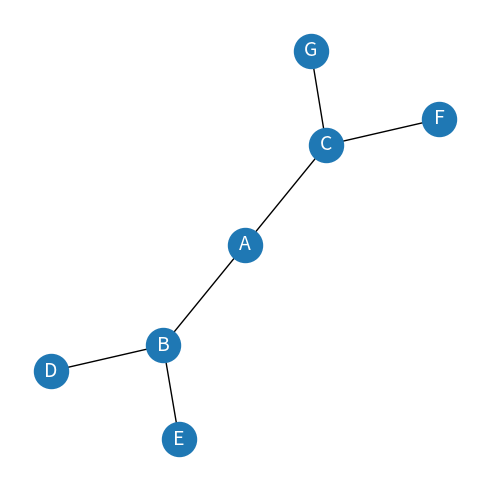
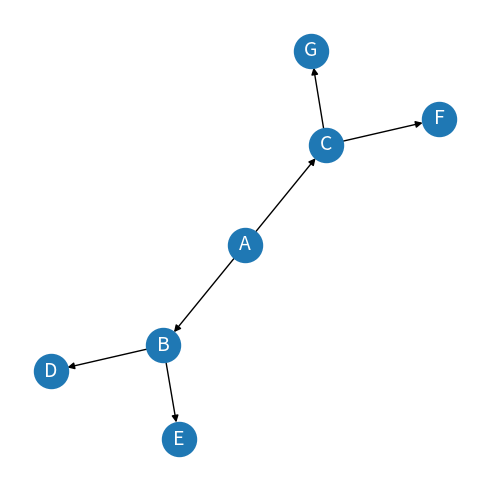
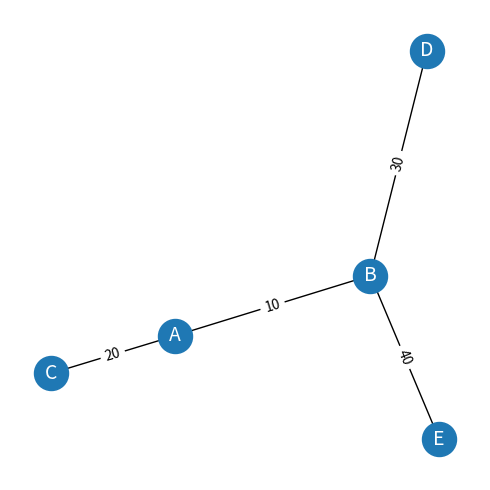
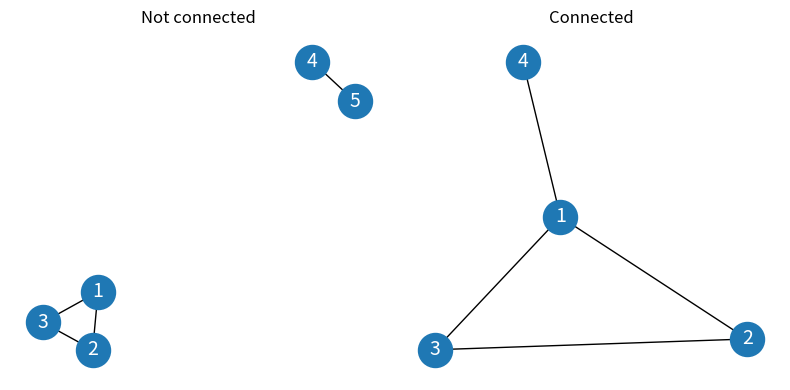

These charts were generated, in order, by the following Python code:
# week10_graph_basics.py
# 完全依照 PPT 的示例，修正了 OCR 的语法问题，输出与 PPT 一致的图与打印信息
import networkx as nx
import matplotlib.pyplot as plt
import numpy as np

# ---------- Undirected Graph ----------
G = nx.Graph()
G.add_edges_from([
    ('A','B'), ('A','C'),
    ('B','D'), ('B','E'),
    ('C','F'), ('C','G')
])
plt.figure(figsize=(5,5))
plt.axis('off')
nx.draw_networkx(
    G,
    pos=nx.spring_layout(G, seed=0),
    node_size=600,
    cmap='coolwarm',
    font_size=14,
    font_color='white'
)
plt.tight_layout()
plt.savefig('undirected_graph.png', dpi=150)

# ---------- Directed Graph (DiGraph) ----------
DG = nx.DiGraph()
DG.add_edges_from([
    ('A','B'), ('A','C'),
    ('B','D'), ('B','E'),
    ('C','F'), ('C','G')
])
plt.figure(figsize=(5,5))
plt.axis('off')
nx.draw_networkx(
    DG,
    pos=nx.spring_layout(G, seed=0),
    node_size=600,
    cmap='coolwarm',
    font_size=14,
    font_color='white',
    arrows=True
)
plt.tight_layout()
plt.savefig('directed_graph.png', dpi=150)

# ---------- Weighted Graph ----------
WG = nx.Graph()
WG.add_edges_from([
    ('A','B', {'weight':10}),
    ('A','C', {'weight':20}),
    ('B','D', {'weight':30}),
    ('B','E', {'weight':40})
])
pos_w = nx.spring_layout(WG, seed=0)
labels = nx.get_edge_attributes(WG, 'weight')
plt.figure(figsize=(5,5))
plt.axis('off')
nx.draw_networkx(
    WG, pos=pos_w,
    node_size=600, cmap='coolwarm',
    font_size=14, font_color='white'
)
nx.draw_networkx_edge_labels(WG, pos=pos_w, edge_labels=labels)
plt.tight_layout()
plt.savefig('weighted_graph.png', dpi=150)

# ---------- Connected Graph ----------
G1 = nx.Graph()
G1.add_edges_from([(1,2),(2,3),(3,1),(4,5)])
G2 = nx.Graph()
G2.add_edges_from([(1,2),(2,3),(3,1),(1,4)])
print(f"Is graph 1 connected? {nx.is_connected(G1)}")
print(f"Is graph 2 connected? {nx.is_connected(G2)}")
plt.figure(figsize=(8,4))
plt.subplot(1,2,1); plt.axis('off')
nx.draw_networkx(G1, pos=nx.spring_layout(G1, seed=0),
                 node_size=600, cmap='coolwarm', font_size=14, font_color='white')
plt.title('Not connected')
plt.subplot(1,2,2); plt.axis('off')
nx.draw_networkx(G2, pos=nx.spring_layout(G2, seed=0),
                 node_size=600, cmap='coolwarm', font_size=14, font_color='white')
plt.title('Connected')
plt.tight_layout()
plt.savefig('connected_graphs.png', dpi=150)

# ---------- Degree / In-degree / Out-degree ----------
print(f"deg(A) = {G.degree['A']}")
print(f"deg^-(A) = {DG.in_degree['A']}")
print(f"deg^+(A) = {DG.out_degree['A']}")

# ---------- Centrality ----------
print("Degree centrality =", nx.degree_centrality(G))
print("Closeness centrality =", nx.closeness_centrality(G))
print("Betweenness centrality =", nx.betweenness_centrality(G))

# ---------- Adjacency matrix / list 示例 ----------
adj_matrix = np.array([
    [0,1,1,0,0,0,0],
    [1,0,0,1,1,0,0],
    [1,0,0,0,0,1,1],
    [0,1,0,0,0,0,0],
    [0,1,0,0,0,0,0],
    [0,0,1,0,0,0,0],
    [0,0,1,0,0,0,0],
], dtype=int)
edge_list = [(0,1),(0,2),(1,3),(1,4),(2,5),(2,6)]
adj_list = {
    0:[1,2], 1:[0,3,4], 2:[0,5,6],
    3:[1], 4:[1], 5:[2], 6:[2]
}

# ---------- BFS ----------
def bfs(graph, start):
    visited, queue = [start], [start]
    while queue:
        node = queue.pop(0)
        for nb in graph[node]:
            if nb not in visited:
                visited.append(nb)
                queue.append(nb)
    return visited

# ---------- DFS ----------
def dfs(visited, graph, node):
    if node not in visited:
        visited.append(node)
        for nb in graph[node]:
            dfs(visited, graph, nb)
    return visited

print("BFS from 0:", bfs(adj_list, 0))
print("DFS from 0:", dfs([], adj_list, 0))
